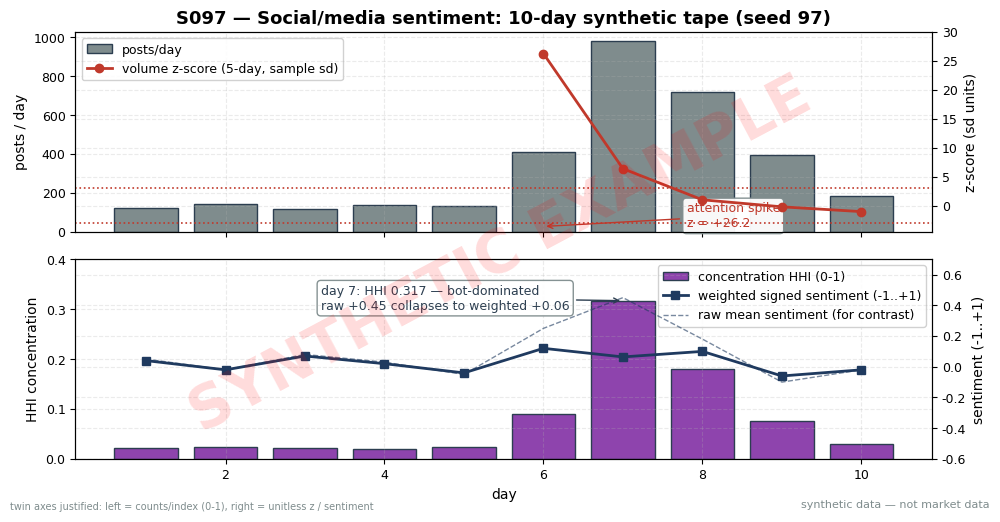

Python code for this plot: (Note: this script raises an exception after producing the figure.)
import matplotlib
matplotlib.use("Agg")  # headless render on the Mac/VM
import matplotlib.pyplot as plt
import numpy as np

# ---- HOUSE STYLE (do not restyle) ----
plt.rcParams.update({
    "figure.figsize": (10, 5.2),
    "figure.dpi": 150,
    "savefig.dpi": 150,
    "font.family": "DejaVu Sans",
    "font.size": 10,
    "axes.titlesize": 13,
    "axes.titleweight": "bold",
    "axes.labelsize": 10,
    "axes.grid": True,
    "grid.alpha": 0.25,
    "grid.linestyle": "--",
    "xtick.labelsize": 9,
    "ytick.labelsize": 9,
    "legend.fontsize": 9,
    "legend.framealpha": 0.9,
})
PALETTE = {
    "price":   "#1f3a5f",  # dark navy — primary price/equity line
    "signal":  "#c0392b",  # red — signal / entries
    "signal2": "#8e44ad",  # purple — secondary signal
    "volume":  "#7f8c8d",  # grey — volume bars
    "band":    "#aed6f1",  # light blue — bands / fill
    "profit":  "#1e8449",  # green — profits / long
    "loss":    "#922b21",  # dark red — losses / short
    "zero":    "#2c3e50",  # baseline
}

rng = np.random.default_rng(97)  # fixed seed, stated in chapter text

# ---- Synthetic 10-day social tape (hand-constructed; seed 97 fixes baseline jitter) ----
days = np.arange(1, 11)
base = rng.integers(-6, 7, size=10)                    # small baseline jitter, seed 97
posts = np.array([128, 141, 122, 139, 131, 410, 980, 720, 390, 185]) + base
posts[5:8] = [410, 980, 720]                          # attention spike days 6-8
authors = np.array([101, 104, 90, 105, 97, 152, 210, 268, 203, 141])
raw_sent = np.array([0.05, -0.02, 0.08, 0.03, -0.05, 0.25, 0.45, 0.18, -0.10, -0.02])
wtd_sent = np.array([0.04, -0.02, 0.07, 0.02, -0.04, 0.12, 0.064, 0.10, -0.06, -0.02])
hhi = np.array([0.021, 0.023, 0.022, 0.020, 0.024, 0.090, 0.317, 0.180, 0.075, 0.030])

# ---- Message-volume z-score: trailing 5-day window, sample sd (ddof=1) ----
z = np.full(10, np.nan)
for t in range(5, 10):
    w = posts[t - 5:t]
    z[t] = (posts[t] - w.mean()) / w.std(ddof=1)

print("day | posts | authors | raw_sent | wtd_sent | hhi   | vol_z (5d, sample sd)")
for d in range(10):
    zs = f"{z[d]:7.2f}" if not np.isnan(z[d]) else "    n/a"
    print(f" {d+1:2d} | {posts[d]:5d} | {authors[d]:7d} | {raw_sent[d]:8.3f} | "
          f"{wtd_sent[d]:8.3f} | {hhi[d]:.3f} | {zs}")
# hand-check values printed for chapter:
w6 = posts[0:5]
print(f"\nday-6 window mean={w6.mean():.2f} sd={w6.std(ddof=1):.4f} "
      f"z={(posts[5]-w6.mean())/w6.std(ddof=1):.2f}")

# ---- Day-7 eight-post micro-table (hand-computed; see chapter) ----
w = np.array([0.2, 0.2, 0.3, 0.4, 0.9, 0.6, 0.6, 0.8])   # user quality
q = np.array([0.1, 0.1, 0.2, 0.3, 0.9, 0.7, 0.6, 0.8])   # originality/bot adjustment
s = np.array([1.0, 1.0, 0.8, 0.9, 0.2, 0.3, -0.2, -0.4]) # signed post sentiment
wq = w * q
print(f"\nday-7: unweighted mean s = {s.mean():.3f}; "
      f"weighted = {(wq*s).sum()/wq.sum():.4f} (sum wq*s={(wq*s).sum():.3f}, sum wq={wq.sum():.2f})")
# concentration HHI hand-check: shares 0.55,0.08,0.06,0.05,0.04 + 205 small authors
shares = np.array([0.55, 0.08, 0.06, 0.05, 0.04])
rest = (1 - shares.sum()) / 205
print(f"day-7 HHI = {(shares**2).sum() + 205*rest**2:.4f}")

# ---- Chart: top = volume + z; bottom = concentration + weighted sentiment ----
fig, (ax1, ax2) = plt.subplots(2, 1, figsize=(10, 5.2), sharex=True)

bars1 = ax1.bar(days, posts, color=PALETTE["volume"], edgecolor=PALETTE["zero"],
                label="posts/day")
ax1.set_ylabel("posts / day")
ax1.tick_params(axis="x", labelbottom=False)
ax1b = ax1.twinx()
ln = ax1b.plot(days, z, color=PALETTE["signal"], marker="o", lw=2,
               label="volume z-score (5-day, sample sd)")
ax1b.axhline(3, color=PALETTE["signal"], ls=":", lw=1.2)
ax1b.axhline(-3, color=PALETTE["signal"], ls=":", lw=1.2)
ax1b.set_ylabel("z-score (sd units)")
ax1b.set_ylim(-4.5, 30)
ax1.set_title("S097 — Social/media sentiment: 10-day synthetic tape (seed 97)")
ax1.annotate("attention spike\nz = +%.1f" % z[5],
             xy=(6, z[5]), xytext=(7.8, 24), fontsize=9, color=PALETTE["signal"],
             arrowprops=dict(arrowstyle="->", color=PALETTE["signal"]),
             bbox=dict(boxstyle="round,pad=0.3", fc="white", ec="#7f8c8d", alpha=0.95))
h1, l1 = ax1.get_legend_handles_labels(); h2, l2 = ax1b.get_legend_handles_labels()
ax1.legend(h1 + h2, l1 + l2, loc="upper left")

bars2 = ax2.bar(days, hhi, color=PALETTE["signal2"], edgecolor=PALETTE["zero"],
                label="concentration HHI (0-1)")
ax2.set_ylabel("HHI concentration")
ax2.set_ylim(0, 0.40)
ax2b = ax2.twinx()
ln2 = ax2b.plot(days, wtd_sent, color=PALETTE["price"], marker="s", lw=2,
                label="weighted signed sentiment (-1..+1)")
ax2b.plot(days, raw_sent, color=PALETTE["price"], lw=1, ls="--", alpha=0.6,
          label="raw mean sentiment (for contrast)")
ax2b.set_ylabel("sentiment (-1..+1)")
ax2b.set_ylim(-0.6, 0.7)
ax2.set_xlabel("day")
ax2.annotate("day 7: HHI 0.317 — bot-dominated\nraw +0.45 collapses to weighted +0.06",
             xy=(7, hhi[6]), xytext=(3.2, 0.30), fontsize=9, color=PALETTE["zero"],
             arrowprops=dict(arrowstyle="->", color=PALETTE["zero"]),
             bbox=dict(boxstyle="round,pad=0.3", fc="white", ec="#7f8c8d", alpha=0.95))
h3, l3 = ax2.get_legend_handles_labels(); h4, l4 = ax2b.get_legend_handles_labels()
ax2.legend(h3 + h4, l3 + l4, loc="upper right")
fig.text(0.01, 0.01, "twin axes justified: left = counts/index (0-1), right = unitless z / sentiment",
         fontsize=7, color="#7f8c8d")

# ---- SYNTHETIC WATERMARK (mandatory) ----
fig = plt.gcf()
fig.text(0.5, 0.5, "SYNTHETIC EXAMPLE", fontsize=42, color="red", alpha=0.14,
         ha="center", va="center", rotation=28, weight="bold", zorder=10)
fig.text(0.99, 0.01, "synthetic data — not market data", fontsize=8, color="#7f8c8d",
         ha="right", va="bottom")
plt.tight_layout()
plt.savefig("images/S097_example.png", bbox_inches="tight")  # <-- use the chapter's ID
plt.close()
